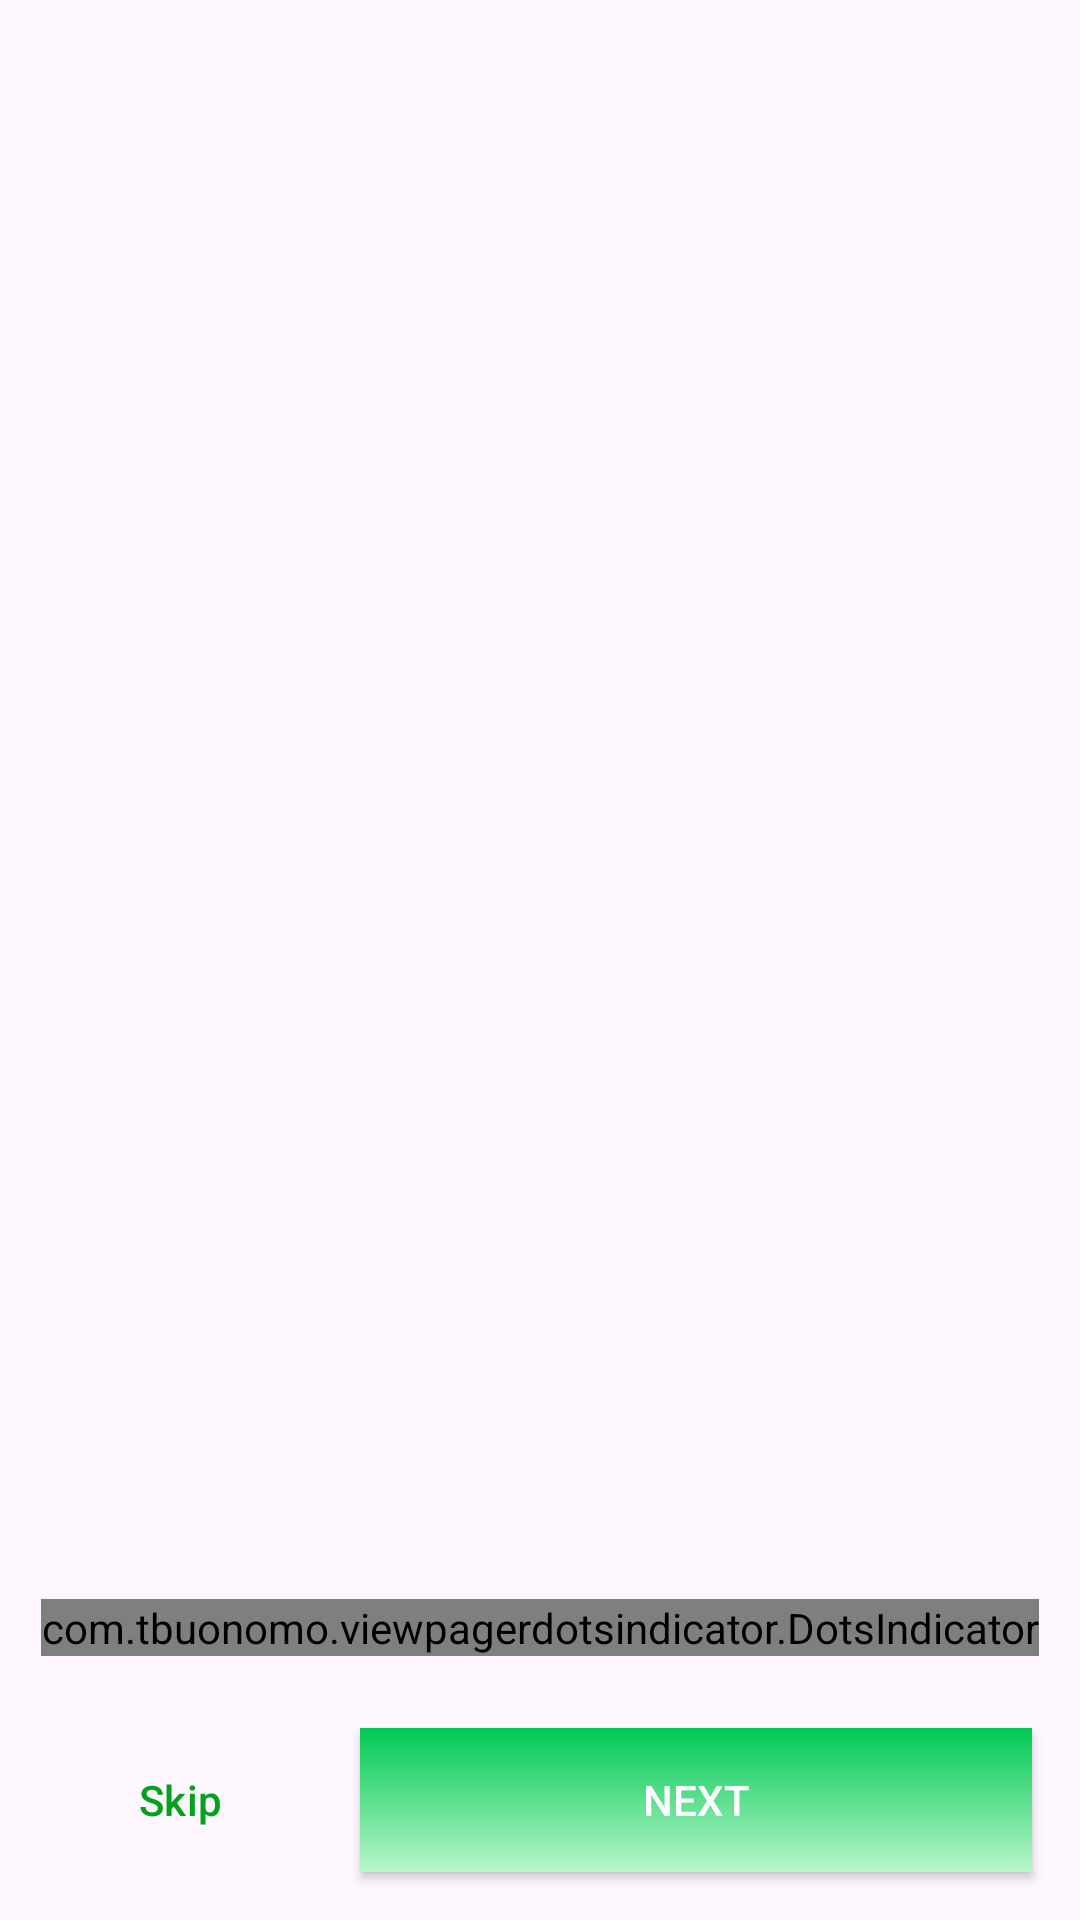

The Android layout XML behind this screen, and the referenced resources:
<!-- AndroidManifest.xml: application theme Theme.NamazTracker -->
<!-- res/layout/activity_on_boarding.xml -->
<?xml version="1.0" encoding="utf-8"?>
<androidx.constraintlayout.widget.ConstraintLayout
    xmlns:android="http://schemas.android.com/apk/res/android"
    xmlns:app="http://schemas.android.com/apk/res-auto"
    android:layout_width="match_parent"
    android:layout_height="match_parent">

    
    <androidx.viewpager2.widget.ViewPager2
        android:id="@+id/viewPager"
        android:layout_width="match_parent"
        android:layout_height="0dp"
        app:layout_constraintTop_toTopOf="parent"
        app:layout_constraintBottom_toTopOf="@id/dotsIndicator"/>

    
    <com.tbuonomo.viewpagerdotsindicator.DotsIndicator
        android:id="@+id/dotsIndicator"
        android:layout_width="wrap_content"
        android:layout_height="wrap_content"
        android:layout_marginBottom="24dp"
        app:dotsColor="@color/gray"
        app:dotsCornerRadius="8dp"
        app:dotsSize="12dp"
        app:dotsSpacing="4dp"
        app:dotsWidthFactor="2.5"
        app:selectedDotColor="@color/blue"
        app:progressMode="true"
        app:layout_constraintBottom_toTopOf="@id/btNext"
        app:layout_constraintStart_toStartOf="parent"
        app:layout_constraintEnd_toEndOf="parent"/>

    
    <Button
        android:id="@+id/btSkip"
        android:layout_width="wrap_content"
        android:layout_height="wrap_content"
        android:text="Skip"
        android:layout_margin="16dp"
        android:textColor="@color/green_009"
        style="@style/Widget.Material3.Button.TextButton"
        app:layout_constraintBottom_toBottomOf="parent"
        app:layout_constraintStart_toStartOf="parent"/>

    
    <androidx.appcompat.widget.AppCompatButton
        android:id="@+id/btNext"
        android:layout_width="0dp"
        android:layout_height="wrap_content"
        android:background="@drawable/bg_green_gradient"
        android:text="Next"
        android:textColor="@color/white"
        android:layout_margin="16dp"
        app:layout_constraintBottom_toBottomOf="parent"
        app:layout_constraintEnd_toEndOf="parent"
        app:layout_constraintStart_toEndOf="@id/btSkip"/>

</androidx.constraintlayout.widget.ConstraintLayout>
<!-- resources referenced by this layout -->
<resources>
  <color name="blue">#0000FF</color>
  <color name="gray">#808080</color>
  <color name="green_009">#02A21F</color>
  <color name="white">#FFFFFFFF</color>
  <!-- drawable bg_green_gradient (drawable) -->
  <?xml version="1.0" encoding="utf-8"?>
  <shape xmlns:android="http://schemas.android.com/apk/res/android"
      android:shape="rectangle">
      <gradient
          android:startColor="#00C853"
          android:endColor="#B9F6CA"
          android:angle="270"
          android:type="linear" />
  </shape>
  <style name="Theme.NamazTracker" parent="Base.Theme.NamazTracker" />
  <style name="Base.Theme.NamazTracker" parent="Theme.Material3.DayNight.NoActionBar" />
</resources>
